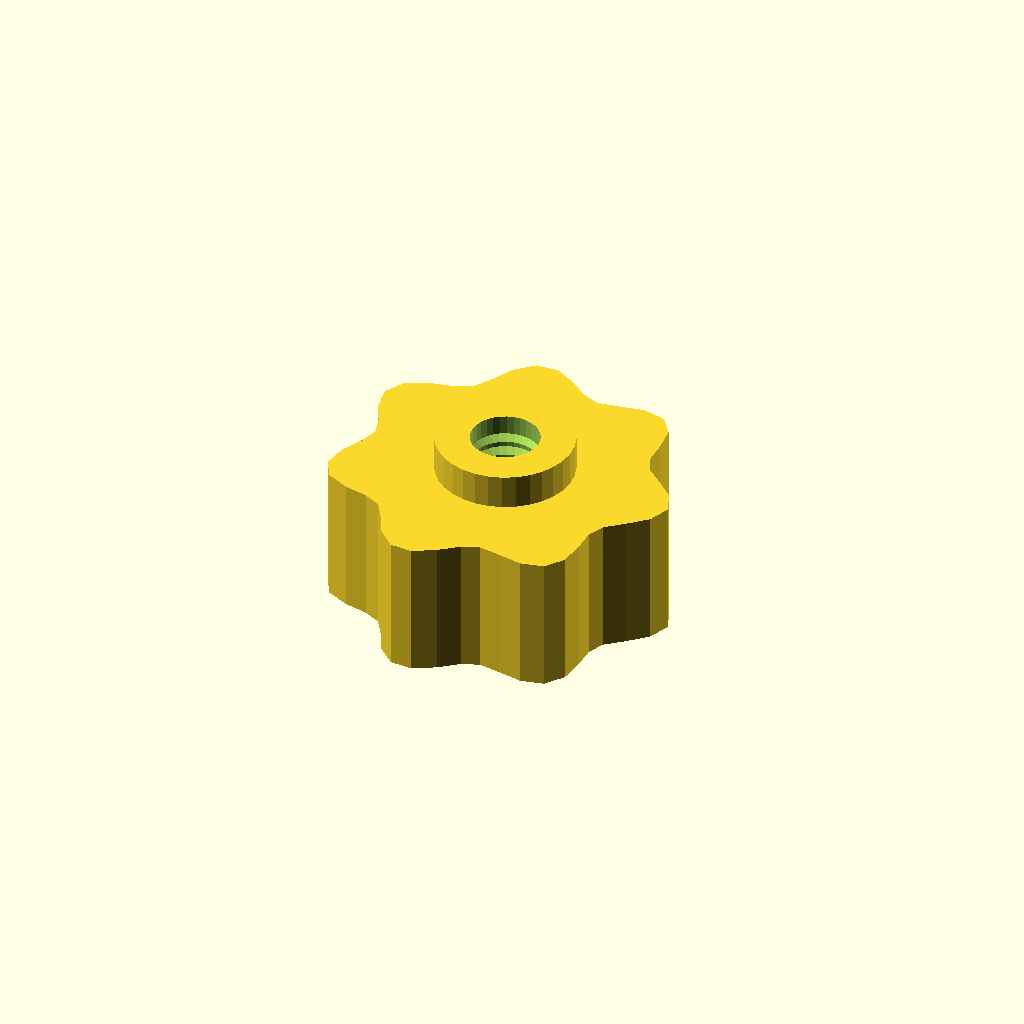
Cell 1 — every parameter at its default value.
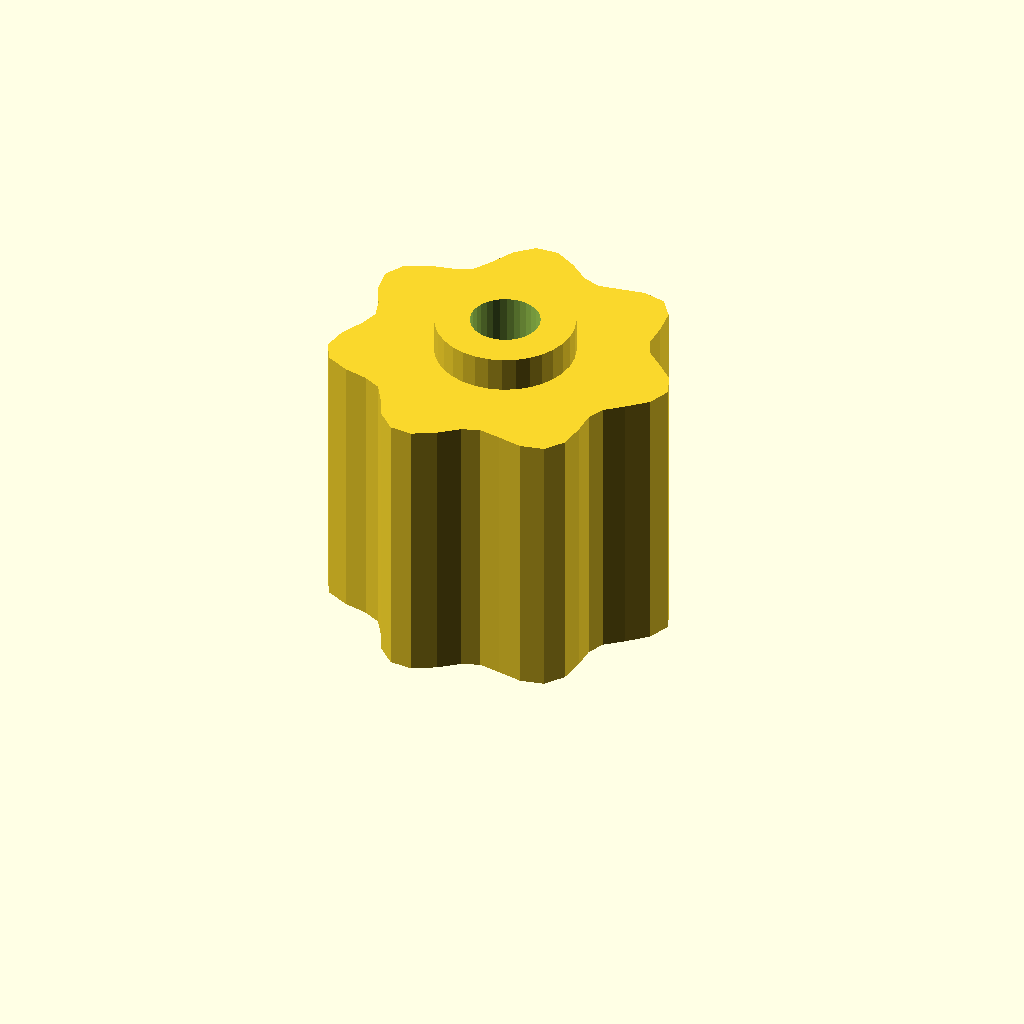
Cell 2: the same model with grip_h = 32.
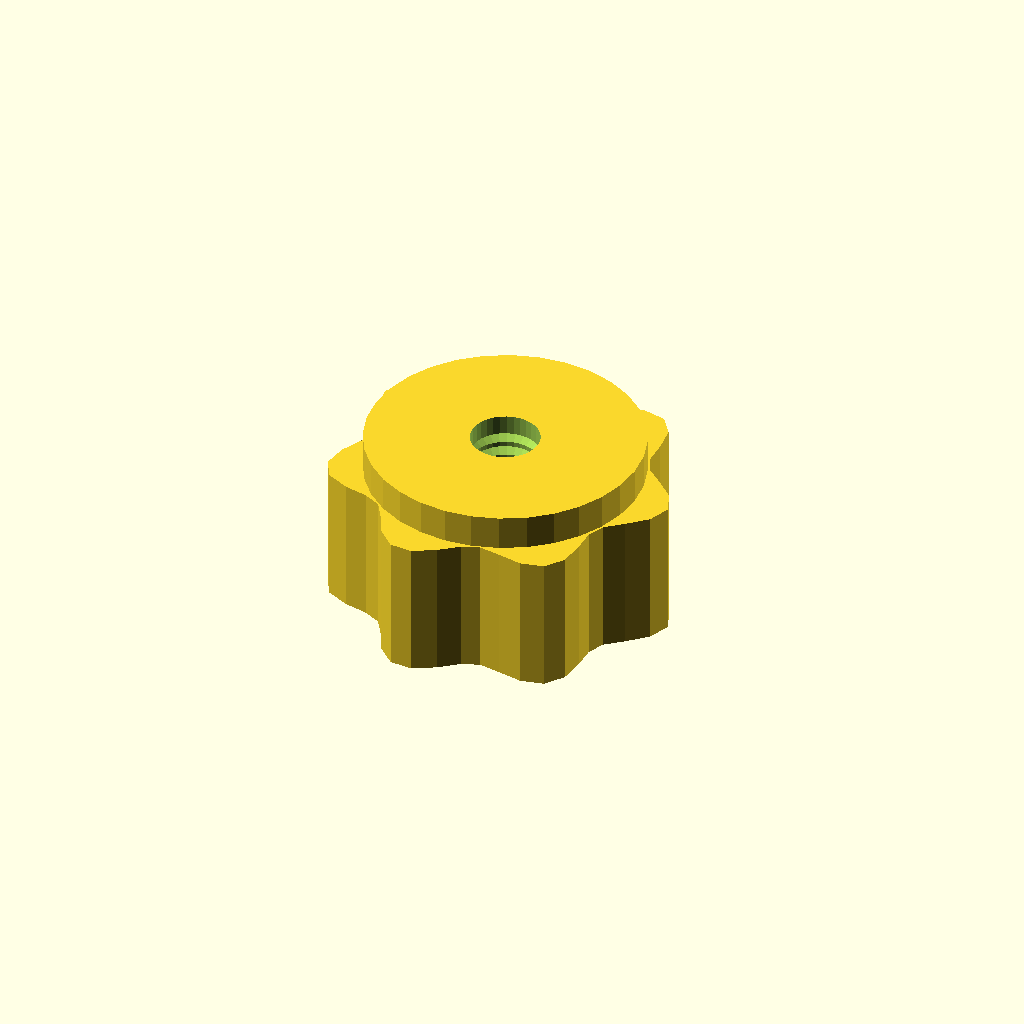
Cell 3: boss_d = 31.88 (everything else at default).
All cells are drawn from one camera (rotation 55°, 0°, 25°, orthographic, colour scheme Cornfield), so only the parameter changes between them.
The OpenSCAD source (optional_data/data/gen3/thumbscrews/part_0019.scad):
$fn = 32;

// ----------------------------------------------------------------------
// Thumb nut: 7 lobe grip, 20 mm tall, M7.94 thread
// ----------------------------------------------------------------------

// --- parameters (mm) ---
base_r = 18;              // grip base radius
lobe_amp = 2;             // lobe height above the base radius
lobes = 7;                // number of grip lobes
grip_h = 16;              // grip height
boss_d = 15.94;           // threaded boss diameter
boss_h = 4;               // boss height
bore_d = 7.94;            // thread core diameter
pitch = 1.75;             // thread pitch
thread_d = 1.05;          // thread depth

grip = [[20, 0], [19.053, 2.508], [16.887, 4.525], [14.923, 6.181], [14.088, 8.134], [14.073, 10.799], [13.728, 13.728], [12.165, 15.853], [9.5, 16.454], [6.595, 15.923], [4.159, 15.521], [2.142, 16.273], [0, 18], [-2.557, 19.419], [-5.159, 19.253], [-7.181, 17.337], [-8.5, 14.722], [-9.751, 12.707], [-11.728, 11.728], [-14.487, 11.117], [-17.088, 9.866], [-18.337, 7.595], [-17.887, 4.793], [-16.639, 2.191], [-16, 0], [-16.639, -2.191], [-17.887, -4.793], [-18.337, -7.595], [-17.088, -9.866], [-14.487, -11.117], [-11.728, -11.728], [-9.751, -12.707], [-8.5, -14.722], [-7.181, -17.337], [-5.159, -19.253], [-2.557, -19.419], [0, -18], [2.142, -16.273], [4.159, -15.521], [6.595, -15.923], [9.5, -16.454], [12.165, -15.853], [13.728, -13.728], [14.073, -10.799], [14.088, -8.134], [14.923, -6.181], [16.887, -4.525], [19.053, -2.508]];

difference() {
  union() {
    /* grip outline extruded straight up */
    linear_extrude(height = grip_h) polygon(grip);
    /* boss sunk half a millimetre into the grip */
    translate([0, 0, grip_h - 0.5]) cylinder(h = boss_h + 0.5, d = boss_d);
  }
  /* threaded bore through grip and boss */
  translate([0, 0, -2.5]) cylinder(h = grip_h + boss_h + 5, d = bore_d);
  translate([0, 0, 2.0]) rotate_extrude() polygon([[2.969, 0], [2.969, 16], [3.469, 16], [5.019, 15.125], [3.469, 14.25], [5.019, 13.375], [3.469, 12.5], [5.019, 11.625], [3.469, 10.75], [5.019, 9.875], [3.469, 9], [5.019, 8.125], [3.469, 7.25], [5.019, 6.375], [3.469, 5.5], [5.019, 4.625], [3.469, 3.75], [5.019, 2.875], [3.469, 0], [2.969, 0]]);
}
Customizer parameters (derived from the source; name, type, default, range or options):
base_r: number, default 18
lobe_amp: number, default 2
lobes: number, default 7
grip_h: number, default 16
boss_d: number, default 15.94
boss_h: number, default 4
bore_d: number, default 7.94
pitch: number, default 1.75
thread_d: number, default 1.05
